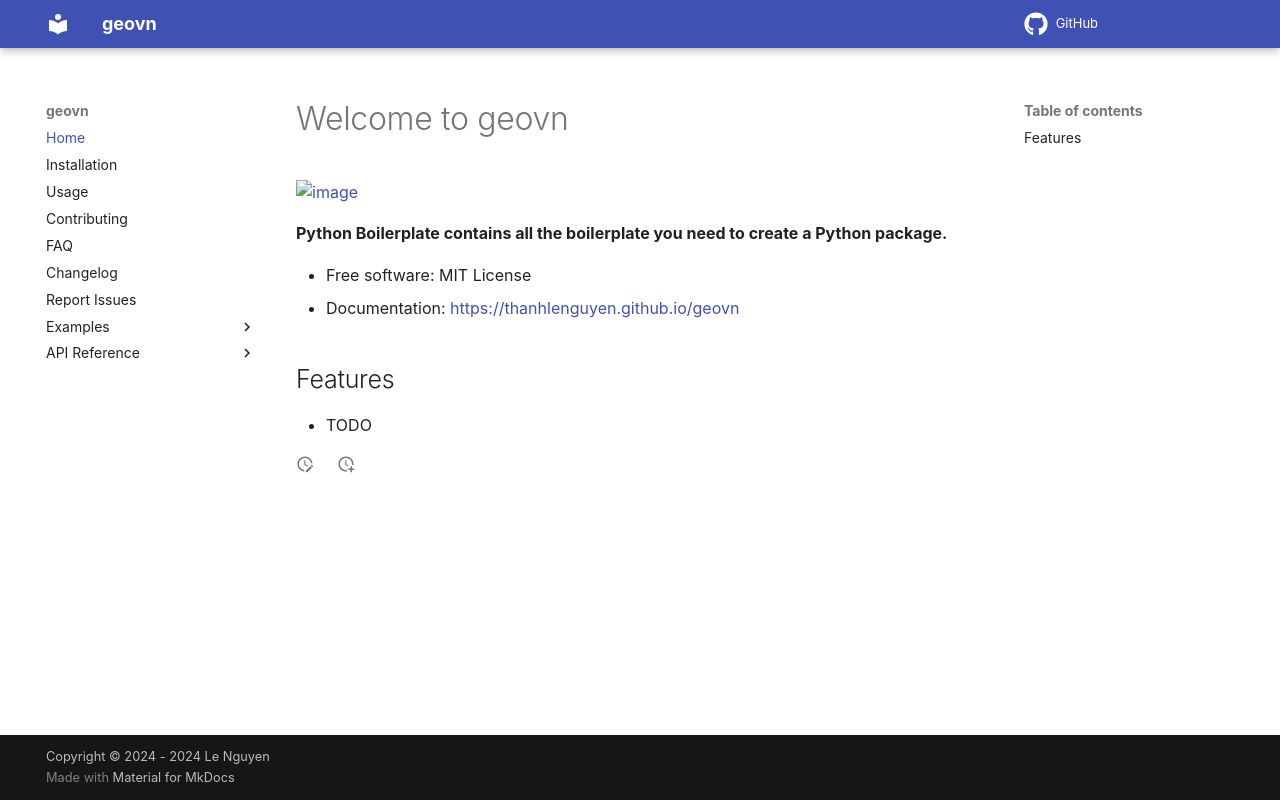

repository: thanhlenguyen/geovn · page: index.html · generator: mkdocs

# Welcome to geovn


[![image](https://img.shields.io/pypi/v/geovn.svg)](https://pypi.python.org/pypi/geovn)


**Python Boilerplate contains all the boilerplate you need to create a Python package.**


-   Free software: MIT License
-   Documentation: <https://thanhlenguyen.github.io/geovn>
    

## Features

-   TODO
